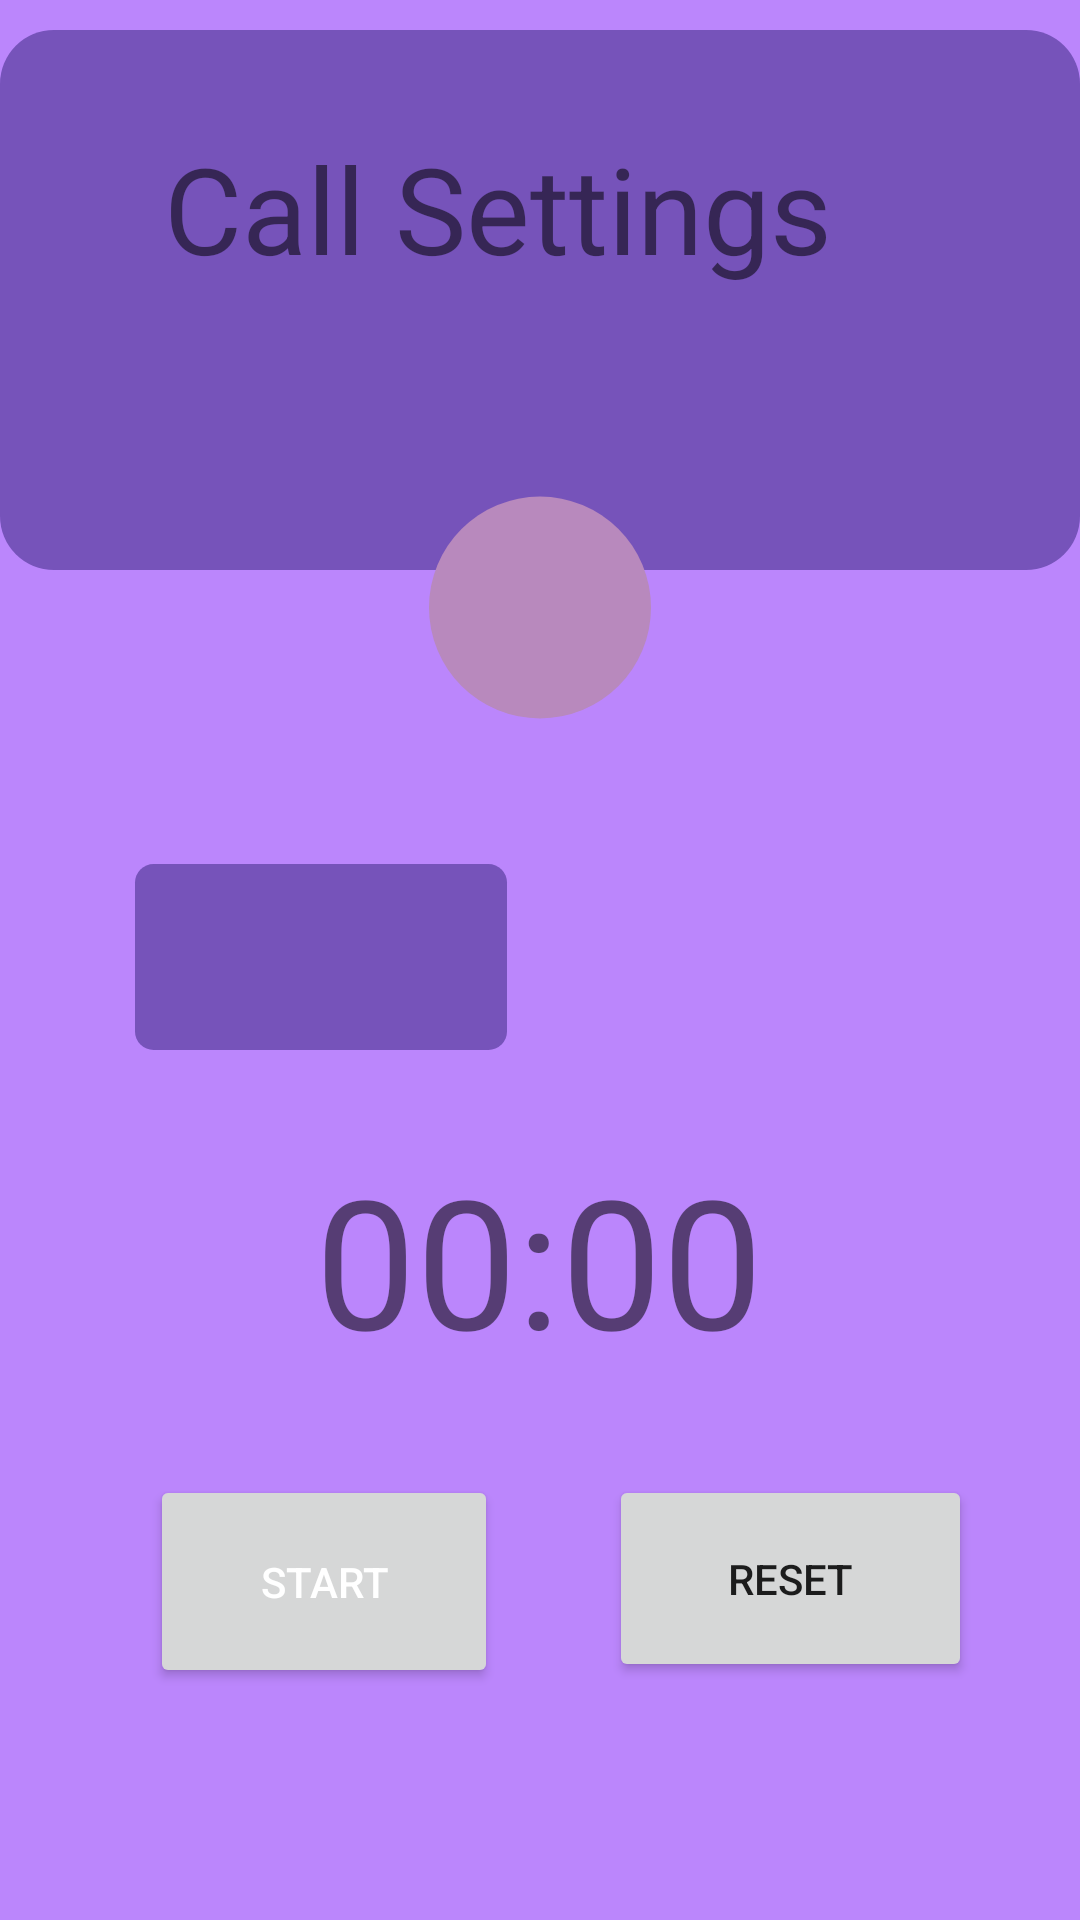

Here is an Android app screen rendered from its layout file. Give the layout XML and the strings, colors and styles it references.
<!-- AndroidManifest.xml: application theme Theme.My_fake_caller_application -->
<!-- res/layout/setting_time.xml -->
<?xml version="1.0" encoding="utf-8"?>
<androidx.constraintlayout.widget.ConstraintLayout xmlns:android="http://schemas.android.com/apk/res/android"
    xmlns:app="http://schemas.android.com/apk/res-auto"
    xmlns:tools="http://schemas.android.com/tools"
    android:layout_width="match_parent"
    android:layout_height="match_parent">

    <ImageView
        android:id="@+id/imageView1"
        android:layout_width="411dp"
        android:layout_height="731dp"
        android:src="@drawable/bg_rectangle"
        app:layout_constraintLeft_toLeftOf="parent"
        app:layout_constraintRight_toRightOf="parent"
        app:layout_constraintStart_toStartOf="parent"
        app:layout_constraintTop_toTopOf="parent"></ImageView>

    <ImageView
        android:id="@+id/imageView7"
        android:layout_width="wrap_content"
        android:layout_height="wrap_content"
        android:src="@drawable/rectangle"
        app:layout_constraintEnd_toEndOf="parent"
        app:layout_constraintStart_toStartOf="parent"
        app:layout_constraintTop_toTopOf="parent"></ImageView>


    <TextView
        android:id="@+id/textView"
        android:layout_width="251dp"
        android:layout_height="76dp"
        android:text="Call Settings"
        android:textSize="40sp"
        app:layout_constraintBottom_toTopOf="@+id/imageView"
        app:layout_constraintEnd_toEndOf="parent"
        app:layout_constraintStart_toStartOf="parent"
        app:layout_constraintTop_toTopOf="@+id/imageView1"></TextView>

    <ImageView
        android:id="@+id/imageView"
        android:layout_width="74dp"
        android:layout_height="83dp"
        android:layout_marginTop="161dp"
        android:src="@drawable/circle"
        app:layout_constraintEnd_toEndOf="parent"
        app:layout_constraintStart_toStartOf="parent"
        app:layout_constraintTop_toTopOf="@+id/imageView1" />

    <ImageView
        android:id="@+id/imageView10"
        android:layout_width="43dp"
        android:layout_height="51dp"
        android:src="@drawable/ic_baseline_call_24"
        app:layout_constraintBaseline_toBottomOf="@id/imageView"
        app:layout_constraintEnd_toEndOf="@+id/imageView"
        app:layout_constraintStart_toStartOf="@+id/imageView"
        tools:layout_editor_absoluteY="177dp"></ImageView>

    <ImageView
        android:id="@+id/imageView11"
        android:layout_width="214dp"
        android:layout_height="62dp"
        android:layout_marginTop="44dp"
        android:src="@drawable/rectangle"
        app:layout_constraintBottom_toTopOf="@+id/textView2"
        app:layout_constraintEnd_toEndOf="@+id/imageView1"
        app:layout_constraintHorizontal_bias="0.0"
        app:layout_constraintStart_toStartOf="parent"
        app:layout_constraintTop_toBottomOf="@+id/imageView"
        app:layout_constraintVertical_bias="0.0"></ImageView>

    <ImageView
        android:id="@+id/imageView12"
        android:layout_width="81dp"
        android:layout_height="60dp"
        android:layout_marginTop="290dp"
        android:src="@drawable/ic_baseline_timer_24"
        app:layout_constraintBottom_toBottomOf="parent"
        app:layout_constraintEnd_toEndOf="@+id/imageView11"
        app:layout_constraintHorizontal_bias="0.548"
        app:layout_constraintStart_toStartOf="@+id/imageView11"
        app:layout_constraintTop_toTopOf="@+id/imageView1"
        app:layout_constraintVertical_bias="0.0"></ImageView>

    <TextView
        android:id="@+id/textView2"
        android:layout_width="wrap_content"
        android:layout_height="wrap_content"
        android:text="00:00"
        android:textSize="60sp"
        app:layout_constraintBottom_toBottomOf="@+id/imageView1"
        app:layout_constraintEnd_toEndOf="parent"
        app:layout_constraintHorizontal_bias="0.498"
        app:layout_constraintStart_toStartOf="parent"
        app:layout_constraintTop_toTopOf="@+id/imageView1"
        app:layout_constraintVertical_bias="0.583"></TextView>

    <Button
        android:id="@+id/start_button"
        android:layout_width="116dp"
        android:layout_height="71dp"
        android:layout_marginStart="40dp"
        android:layout_marginTop="32dp"
        android:text="Start"
        android:textColor="@color/white"
        app:layout_constraintBottom_toBottomOf="parent"
        app:layout_constraintEnd_toStartOf="@+id/resset_button"
        app:layout_constraintHorizontal_bias="0.21"
        app:layout_constraintStart_toStartOf="parent"
        app:layout_constraintTop_toBottomOf="@+id/textView2"
        app:layout_constraintVertical_bias="0.0" />

    <Button
        android:id="@+id/resset_button"
        android:layout_width="121dp"
        android:layout_height="69dp"
        android:layout_marginTop="32dp"
        android:layout_marginEnd="36dp"
        android:text="Reset"
        app:layout_constraintBottom_toBottomOf="parent"
        app:layout_constraintEnd_toEndOf="parent"
        app:layout_constraintTop_toBottomOf="@+id/textView2"
        app:layout_constraintVertical_bias="0.0" />

</androidx.constraintlayout.widget.ConstraintLayout>
<!-- resources referenced by this layout -->
<resources>
  <!-- drawable bg_rectangle (drawable) -->
  <?xml version="1.0" encoding="utf-8"?>
  <shape xmlns:android="http://schemas.android.com/apk/res/android" android:shape="rectangle">
      <solid android:color="@color/purple_200"></solid>
      <corners
          android:bottomLeftRadius="50dp"
          android:bottomRightRadius="50dp"
          ></corners>
  
  </shape>
  <!-- drawable circle (drawable) -->
  <?xml version="1.0" encoding="utf-8"?>
  <shape xmlns:android="http://schemas.android.com/apk/res/android"
      android:shape="rectangle">
      <solid android:color="#B889BD"></solid>
      <size
          android:width="50dp"
          android:height="50dp"></size>
      <corners
          android:topLeftRadius="500dp"
          android:bottomLeftRadius="500dp"
          android:topRightRadius="500dp"
          android:bottomRightRadius="500dp">
  
      </corners>
  </shape>
  <!-- drawable rectangle (drawable) -->
  <?xml version="1.0" encoding="utf-8"?>
  <shape xmlns:android="http://schemas.android.com/apk/res/android"
      android:shape="rectangle"
      android:visible="true">
      <solid android:color="#7653BA"></solid>
      <size
          android:height="200dp"
          android:width="400dp"
          ></size>
      <corners
          android:radius="20dp"></corners>
  </shape>
  <style name="Theme.My_fake_caller_application" parent="Theme.MaterialComponents.DayNight.DarkActionBar">
          
          <item name="colorPrimary">@color/purple_500</item>
          <item name="colorPrimaryVariant">@color/purple_700</item>
          <item name="colorOnPrimary">@color/white</item>
          
          <item name="colorSecondary">@color/teal_200</item>
          <item name="colorSecondaryVariant">@color/teal_700</item>
          <item name="colorOnSecondary">@color/black</item>
          
          <item name="android:statusBarColor" tools:targetApi="l">?attr/colorPrimaryVariant</item>
          
      </style>
  <!-- not gathered from this repository: default colours our renderer supplied (Android Studio template values) -->
  <color name="purple_200">#FFBB86FC</color>
  <color name="purple_500">#FF6200EE</color>
  <color name="purple_700">#FF3700B3</color>
  <color name="teal_200">#FF03DAC5</color>
  <color name="teal_700">#FF018786</color>
  <color name="black">#FF000000</color>
  <color name="white">#FFFFFFFF</color>
</resources>
